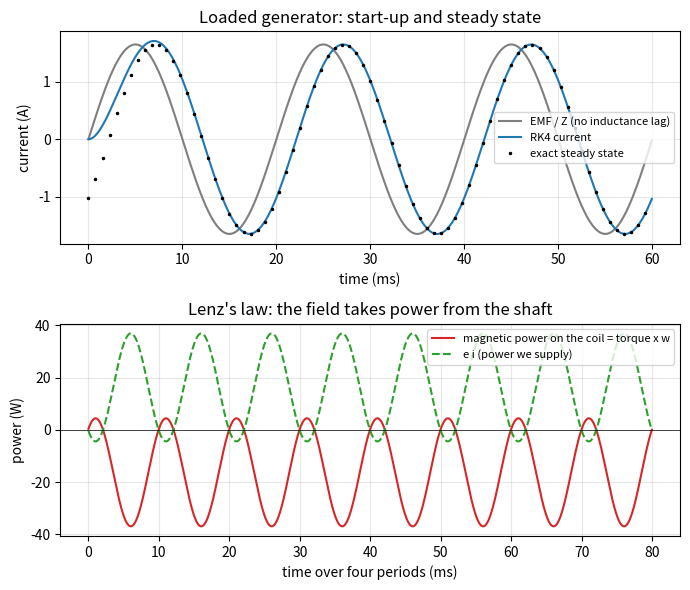
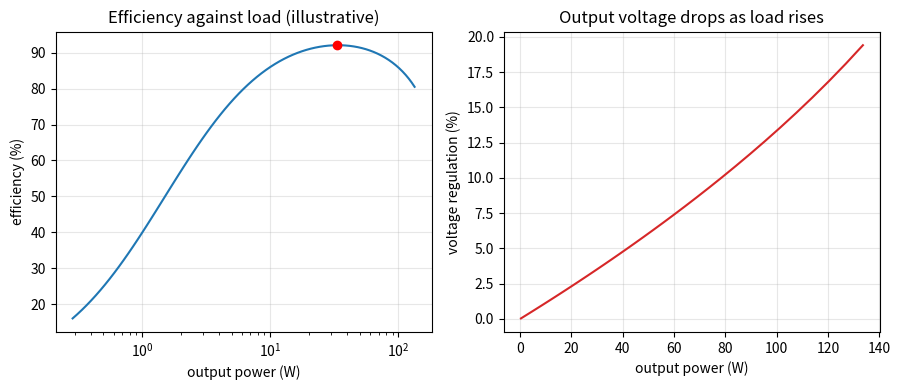
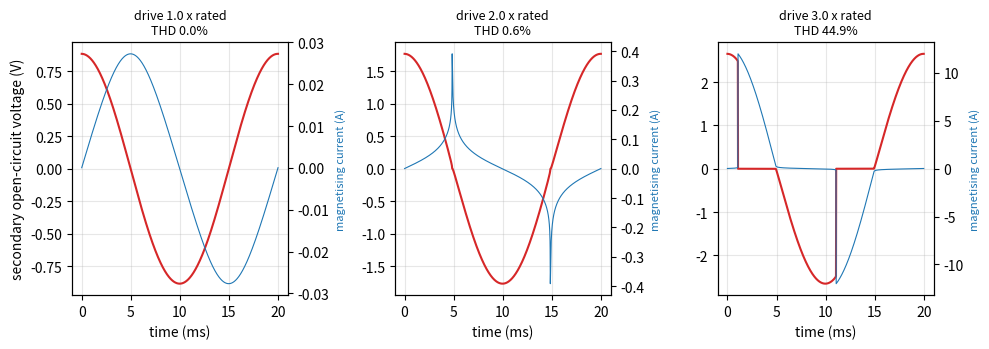

Python code for these plots, in order:
"""Session 3 (Level 3): simulate a loaded generator, count the losses in a transformer, break the core.

Run:  python start.py 3
Low-voltage educational model only (never mains). All loss numbers are illustrative, not
measurements of any real machine, and this is not a design tool for real generators or transformers.
"""
# %% [markdown]
# # Session 3: a loaded generator, transformer losses, and saturation
# **A. Real-world problem.** A bicycle dynamo lights a 3 W lamp. The coil has resistance and
# inductance, so the lamp never gets the full EMF. Real transformers run warm because their
# wire has resistance and their iron wastes energy. And if you push too much flux into the
# iron, the output waveform is no longer a clean sine.
#
# **Plan.** (1) solve the generator circuit in time (RK4) and compare with the exact steady
# state, (2) check energy conservation and Lenz's law, (3) a transformer with losses, (4) a
# core that saturates, (5) the mini-project: size a dynamo.

# %%
import pathlib

import numpy as np

# where figures are saved (works as a script and in Jupyter/Colab)
OUT = (pathlib.Path(__file__).resolve().parent if "__file__" in globals() else pathlib.Path(".")) / "out"


# %% [markdown]
# ## Step 1: the generator circuit
# A coil with armature resistance Ra and inductance L drives a resistive load RL. The coil EMF is
# e(t) = k w sin(w t) with k = N B A. Kirchhoff's voltage law:  L di/dt = e - (Ra + RL) i.
# We integrate it with the classical 4th-order Runge-Kutta method (RK4). We also integrate
# three energies at the same time: into the load, into the coil resistance, and the mechanical
# work needed to turn the coil. The torque of the magnetic field on the coil is
# tau = -k i sin(w t) (negative = it opposes the rotation, which is Lenz's law), so the
# mechanical power we must supply is -tau * w = k w i sin(w t) = e i.
#
# Exact steady state (hand calculation): impedance Z = sqrt((Ra + RL)^2 + (w L)^2), peak current
# Em / Z, RMS current Em / (Z sqrt 2), load power Irms^2 RL.

# %%
def steady_state(turns, b_field, area, freq, ra, rl, ind):
    """Exact sinusoidal steady state of the generator circuit."""
    w = 2 * np.pi * freq
    em = turns * b_field * area * w
    z = float(np.hypot(ra + rl, w * ind))
    irms = em / z / np.sqrt(2.0)
    return {"em": em, "z": z, "i_peak": em / z, "i_rms": irms, "p_load": irms ** 2 * rl,
            "p_arm": irms ** 2 * ra, "phase_deg": float(np.degrees(np.arctan2(w * ind, ra + rl))),
            "v_load_rms": irms * rl}


def simulate_generator(turns, b_field, area, freq, ra, rl, ind, periods=24, steps=400, window=4):
    """RK4 time simulation. Returns a dict with time, current, torque and measured results.

    Measurements use the last `window` whole periods, after the start-up transient has died away.
    """
    w = 2 * np.pi * freq
    k = turns * b_field * area
    h = 1.0 / freq / steps
    n = periods * steps

    def f(t, y):
        s = np.sin(w * t)
        i = y[0]
        e = k * w * s
        return np.array([(e - (ra + rl) * i) / ind,      # coil current
                         rl * i * i,                      # energy into the load
                         ra * i * i,                      # energy into the coil resistance
                         k * w * s * i])                  # mechanical work: -torque * w

    y = np.zeros(4)
    ts = np.arange(n + 1) * h
    ys = np.zeros((n + 1, 4))
    for j in range(n):
        t = ts[j]
        k1 = f(t, y)
        k2 = f(t + h / 2, y + h / 2 * k1)
        k3 = f(t + h / 2, y + h / 2 * k2)
        k4 = f(t + h, y + h * k3)
        y = y + h / 6 * (k1 + 2 * k2 + 2 * k3 + k4)
        ys[j + 1] = y
    torque = -k * ys[:, 0] * np.sin(w * ts)          # magnetic torque on the coil (N m)
    j0 = n - window * steps
    span = ts[n] - ts[j0]
    return {"t": ts, "i": ys[:, 0], "torque": torque, "omega": w,
            "i_rms": float(np.sqrt((ys[n, 1] - ys[j0, 1]) / rl / span)),
            "p_load": float((ys[n, 1] - ys[j0, 1]) / span),
            "p_arm": float((ys[n, 2] - ys[j0, 2]) / span),
            "p_mech": float((ys[n, 3] - ys[j0, 3]) / span),
            "stored": float(0.5 * ind * ys[n, 0] ** 2 - 0.5 * ind * ys[j0, 0] ** 2),
            "w_mech": float(ys[n, 3] - ys[j0, 3]), "e_load": float(ys[n, 1] - ys[j0, 1]),
            "e_arm": float(ys[n, 2] - ys[j0, 2]), "span": float(span)}


def energy_balance(sim, ind=None):
    """Mechanical work in minus (load energy + coil heat + change in stored magnetic energy), in joules."""
    return sim["w_mech"] - sim["e_load"] - sim["e_arm"] - sim["stored"]


# %% [markdown]
# ## Step 2: a transformer with losses (illustrative numbers)
# Real transformer, referred to the primary side. Turns ratio a = N1/N2.
# * copper loss: the winding resistances, Req = R1 + a^2 R2, carry the load current;
# * leakage: a series reactance Xeq (flux that links only one winding) causes a voltage drop;
# * core loss: a resistor Rc across the primary, P_core = V1^2 / Rc, present even with no load.
# Efficiency = P_out / P_in. Voltage regulation = (V2 no load - V2 full load) / V2 no load.
# Values below are illustrative for a small 230 V : 12 V transformer.

# %%
XFMR = {"n1": 460, "n2": 24, "r1": 30.0, "r2": 0.08, "x_eq": 40.0, "rc": 35000.0}


def transformer_load(r_load, v1=230.0, p=None):
    """Phasor solution of the equivalent circuit with a resistive load r_load (ohm) on the secondary."""
    p = XFMR if p is None else p
    a = p["n1"] / p["n2"]
    req = p["r1"] + a * a * p["r2"]
    zs = complex(req, p["x_eq"])
    rl_ref = a * a * r_load
    i_ref = v1 / (zs + rl_ref)                       # load current referred to the primary (A)
    i_core = v1 / p["rc"]
    p_out = abs(i_ref) ** 2 * rl_ref
    p_cu = abs(i_ref) ** 2 * req
    p_core = v1 ** 2 / p["rc"]
    p_in = (v1 * np.conj(i_ref + i_core)).real
    v2 = abs(i_ref) * rl_ref / a
    return {"v2": float(v2), "i2": float(abs(i_ref) * a), "i1": float(abs(i_ref + i_core)),
            "p_out": float(p_out), "p_cu": float(p_cu), "p_core": float(p_core), "p_in": float(p_in),
            "eff": float(p_out / p_in), "v2_noload": float(v1 / a),
            "regulation": float((v1 / a - v2) / (v1 / a))}


# %% [markdown]
# ## Step 3: a core that saturates (the failure case, illustrative)
# Iron cannot carry unlimited flux. We model the winding flux linkage as
# lambda = lambda_s tanh(i / i_s): proportional to current for small currents, but never above
# lambda_s. A source of peak voltage vp with series resistance rs gives d(lambda)/dt = v - rs i.
# This equation is *stiff* near saturation (the incremental inductance collapses), so we use
# the implicit backward-Euler method, solving for i with bisection at every step. The voltage
# on the secondary (open circuit) is d(lambda)/dt / a. This is a teaching model with made-up
# numbers, not a model of a real core.

# %%
def saturating_core(drive, freq=50.0, v_rated_peak=12 * np.sqrt(2), lam_s=0.108, i_s=0.05, rs=4.0,
                    periods=8, steps=2000):
    """Drive the saturating core with `drive` times the rated voltage. Returns time, current, winding voltage."""
    w = 2 * np.pi * freq
    h = 1.0 / freq / steps
    vp = drive * v_rated_peak
    n = periods * steps
    ts = np.arange(n + 1) * h
    cur = np.zeros(n + 1)
    lam = 0.0
    for j in range(1, n + 1):
        v = vp * np.cos(w * ts[j])
        lo, hi = -50.0, 50.0                          # residual g(i) = lam_s tanh(i/i_s) - lam - h (v - rs i)
        for _ in range(60):
            mid = 0.5 * (lo + hi)
            g = lam_s * np.tanh(mid / i_s) - lam - h * (v - rs * mid)
            if g > 0:
                hi = mid
            else:
                lo = mid
        cur[j] = 0.5 * (lo + hi)
        lam = lam_s * np.tanh(cur[j] / i_s)
    v_wind = vp * np.cos(w * ts) - rs * cur
    return {"t": ts, "i": cur, "v_wind": v_wind, "steps": steps, "periods": periods}


def thd(wave, steps, periods, skip=2):
    """Total harmonic distortion of a waveform: sqrt(sum of harmonics 2.. squared) / fundamental.

    Uses whole periods after the first `skip` periods.
    """
    x = np.asarray(wave[skip * steps: periods * steps], dtype=float)
    spec = np.abs(np.fft.rfft(x))
    m = periods - skip                                 # fundamental sits in bin m
    fund = spec[m]
    harm = np.sqrt(np.sum(spec[2 * m::m][:20] ** 2))
    return float(harm / fund)


# %% [markdown]
# ## Step 4: mini-project - a bicycle dynamo for a 3 W lamp
# A roller of radius 0.01 m runs on the tyre; the bike speed v gives w = v / 0.01 (rad/s) and the
# electrical frequency f = w / (2 pi). The lamp is 6 V, 3 W: RL = 6^2 / 3 = 12 ohm. The coil has
# B = 0.3 T, A = 4e-4 m^2, Ra = 1.5 ohm and L = 40 mH (illustrative; in reality L grows with N^2,
# which this simple model ignores).

# %%
DYNAMO = {"b": 0.3, "area": 4e-4, "ra": 1.5, "ind": 0.040, "rl": 12.0, "roller": 0.01}


def dynamo_power(turns, speed_kmh, d=None):
    """Lamp power (W) at a bike speed (km/h), from the exact steady state."""
    d = DYNAMO if d is None else d
    f = (speed_kmh / 3.6) / d["roller"] / (2 * np.pi)
    return steady_state(turns, d["b"], d["area"], f, d["ra"], d["rl"], d["ind"])["p_load"]


# %%
if __name__ == "__main__":
    import matplotlib.pyplot as plt

    OUT.mkdir(exist_ok=True)
    GEN = dict(turns=250, b_field=0.2, area=0.0016, freq=50.0, ra=2.0, rl=10.0, ind=0.03)
    ss = steady_state(**GEN)
    sim = simulate_generator(**GEN)
    print(f"generator: peak EMF {ss['em']:.2f} V, Z {ss['z']:.2f} ohm, phase lag {ss['phase_deg']:.1f} deg")
    print(f"  steady-state I_rms {ss['i_rms']:.4f} A, load power {ss['p_load']:.3f} W")
    print(f"  RK4 measured  I_rms {sim['i_rms']:.4f} A, load power {sim['p_load']:.3f} W, error {abs(sim['p_load'] / ss['p_load'] - 1):.2e}")
    print(f"  mechanical power {sim['p_mech']:.3f} W = load {sim['p_load']:.3f} + coil heat {sim['p_arm']:.3f} (+ stored change {sim['stored']:.1e} J)")
    print(f"  energy balance residual {energy_balance(sim):.2e} J of {sim['w_mech']:.4f} J")
    print(f"  mean torque {sim['torque'][-4 * 400:].mean() * 1000:.2f} mN m (negative = opposes rotation)")

    fig, (a1, a2) = plt.subplots(2, 1, figsize=(7, 6))
    tm = sim["t"]
    em_t = ss["em"] * np.sin(sim["omega"] * tm)
    a1.plot(tm[:1200] * 1000, em_t[:1200] / ss["z"], color="tab:gray", label="EMF / Z (no inductance lag)")
    a1.plot(tm[:1200] * 1000, sim["i"][:1200], color="tab:blue", label="RK4 current")
    ia = ss["i_peak"] * np.sin(sim["omega"] * tm - np.radians(ss["phase_deg"]))
    a1.plot(tm[:1200:15] * 1000, ia[:1200:15], "k.", ms=3, label="exact steady state")
    a1.set_xlabel("time (ms)")
    a1.set_ylabel("current (A)")
    a1.set_title("Loaded generator: start-up and steady state")
    a1.grid(alpha=0.3)
    a1.legend(fontsize=8)
    ln = slice(-1600, None)
    a2.plot((tm[ln] - tm[ln][0]) * 1000, sim["torque"][ln] * sim["omega"], color="tab:red", label="magnetic power on the coil = torque x w")
    a2.plot((tm[ln] - tm[ln][0]) * 1000, em_t[ln] * sim["i"][ln], color="tab:green", ls="--", label="e i (power we supply)")
    a2.axhline(0, color="k", lw=0.5)
    a2.set_xlabel("time over four periods (ms)")
    a2.set_ylabel("power (W)")
    a2.set_title("Lenz's law: the field takes power from the shaft")
    a2.grid(alpha=0.3)
    a2.legend(fontsize=8)
    fig.tight_layout()
    fig.savefig(OUT / "generator_rk4.png", dpi=120)

    rls = np.logspace(np.log10(0.7), np.log10(500), 80)
    rows = [transformer_load(r) for r in rls]
    pout = np.array([r["p_out"] for r in rows])
    eff = np.array([r["eff"] for r in rows])
    reg = np.array([r["regulation"] for r in rows])
    rated = transformer_load(6.0)
    print(f"transformer at 6 ohm: V2 {rated['v2']:.2f} V, I2 {rated['i2']:.2f} A, P_out {rated['p_out']:.2f} W, "
          f"copper {rated['p_cu']:.2f} W, core {rated['p_core']:.2f} W, efficiency {rated['eff']:.1%}, regulation {rated['regulation']:.1%}")
    ib = int(np.argmax(eff))
    print(f"  best efficiency {eff[ib]:.1%} at P_out {pout[ib]:.1f} W; copper = core loss when I1 = {np.sqrt(rated['p_core'] / (XFMR['r1'] + (XFMR['n1'] / XFMR['n2']) ** 2 * XFMR['r2'])):.3f} A")
    fig2, (b1, b2) = plt.subplots(1, 2, figsize=(9, 4))
    b1.semilogx(pout, eff * 100, color="tab:blue")
    b1.plot(pout[ib], eff[ib] * 100, "ro")
    b1.set_xlabel("output power (W)")
    b1.set_ylabel("efficiency (%)")
    b1.set_title("Efficiency against load (illustrative)")
    b1.grid(alpha=0.3)
    b2.plot(pout, reg * 100, color="tab:red")
    b2.set_xlabel("output power (W)")
    b2.set_ylabel("voltage regulation (%)")
    b2.set_title("Output voltage drops as load rises")
    b2.grid(alpha=0.3)
    fig2.tight_layout()
    fig2.savefig(OUT / "transformer_losses.png", dpi=120)

    fig3, ax = plt.subplots(1, 3, figsize=(10, 3.6), sharey=False)
    for axx, drive in zip(ax, (1.0, 2.0, 3.0)):
        r = saturating_core(drive)
        s0 = 5 * r["steps"]
        sl = slice(s0, s0 + r["steps"] + 1)
        tt = (r["t"][sl] - r["t"][s0]) * 1000
        axx.plot(tt, r["v_wind"][sl] * 24 / 460, color="tab:red", label="secondary voltage (V)")
        axx.set_xlabel("time (ms)")
        axx.set_title(f"drive {drive} x rated\nTHD {thd(r['v_wind'], r['steps'], r['periods']):.1%}", fontsize=9)
        axx.grid(alpha=0.3)
        ax2 = axx.twinx()
        ax2.plot(tt, r["i"][sl], color="tab:blue", lw=0.8)
        ax2.set_ylabel("magnetising current (A)", color="tab:blue", fontsize=8)
    ax[0].set_ylabel("secondary open-circuit voltage (V)")
    fig3.tight_layout()
    fig3.savefig(OUT / "core_saturation.png", dpi=120)
    for drive in (1.0, 2.0, 2.5, 3.0):
        r = saturating_core(drive)
        print(f"core drive {drive}: peak magnetising current {abs(r['i']).max():.3f} A, secondary THD {thd(r['v_wind'], r['steps'], r['periods']):.2%}")

    for n in (300, 310, 320, 330):
        print(f"dynamo N={n}: lamp power at 8/15/25 km/h = {dynamo_power(n, 8):.2f} / {dynamo_power(n, 15):.2f} / {dynamo_power(n, 25):.2f} W")

# %% [markdown]
# ## Where this stops
# The generator is a single coil with a fixed inductance, the transformer is a linear circuit
# with made-up loss values, and the saturation curve is a tanh. They show the right trends and
# let you test energy conservation, but they are not models for designing real machines.
